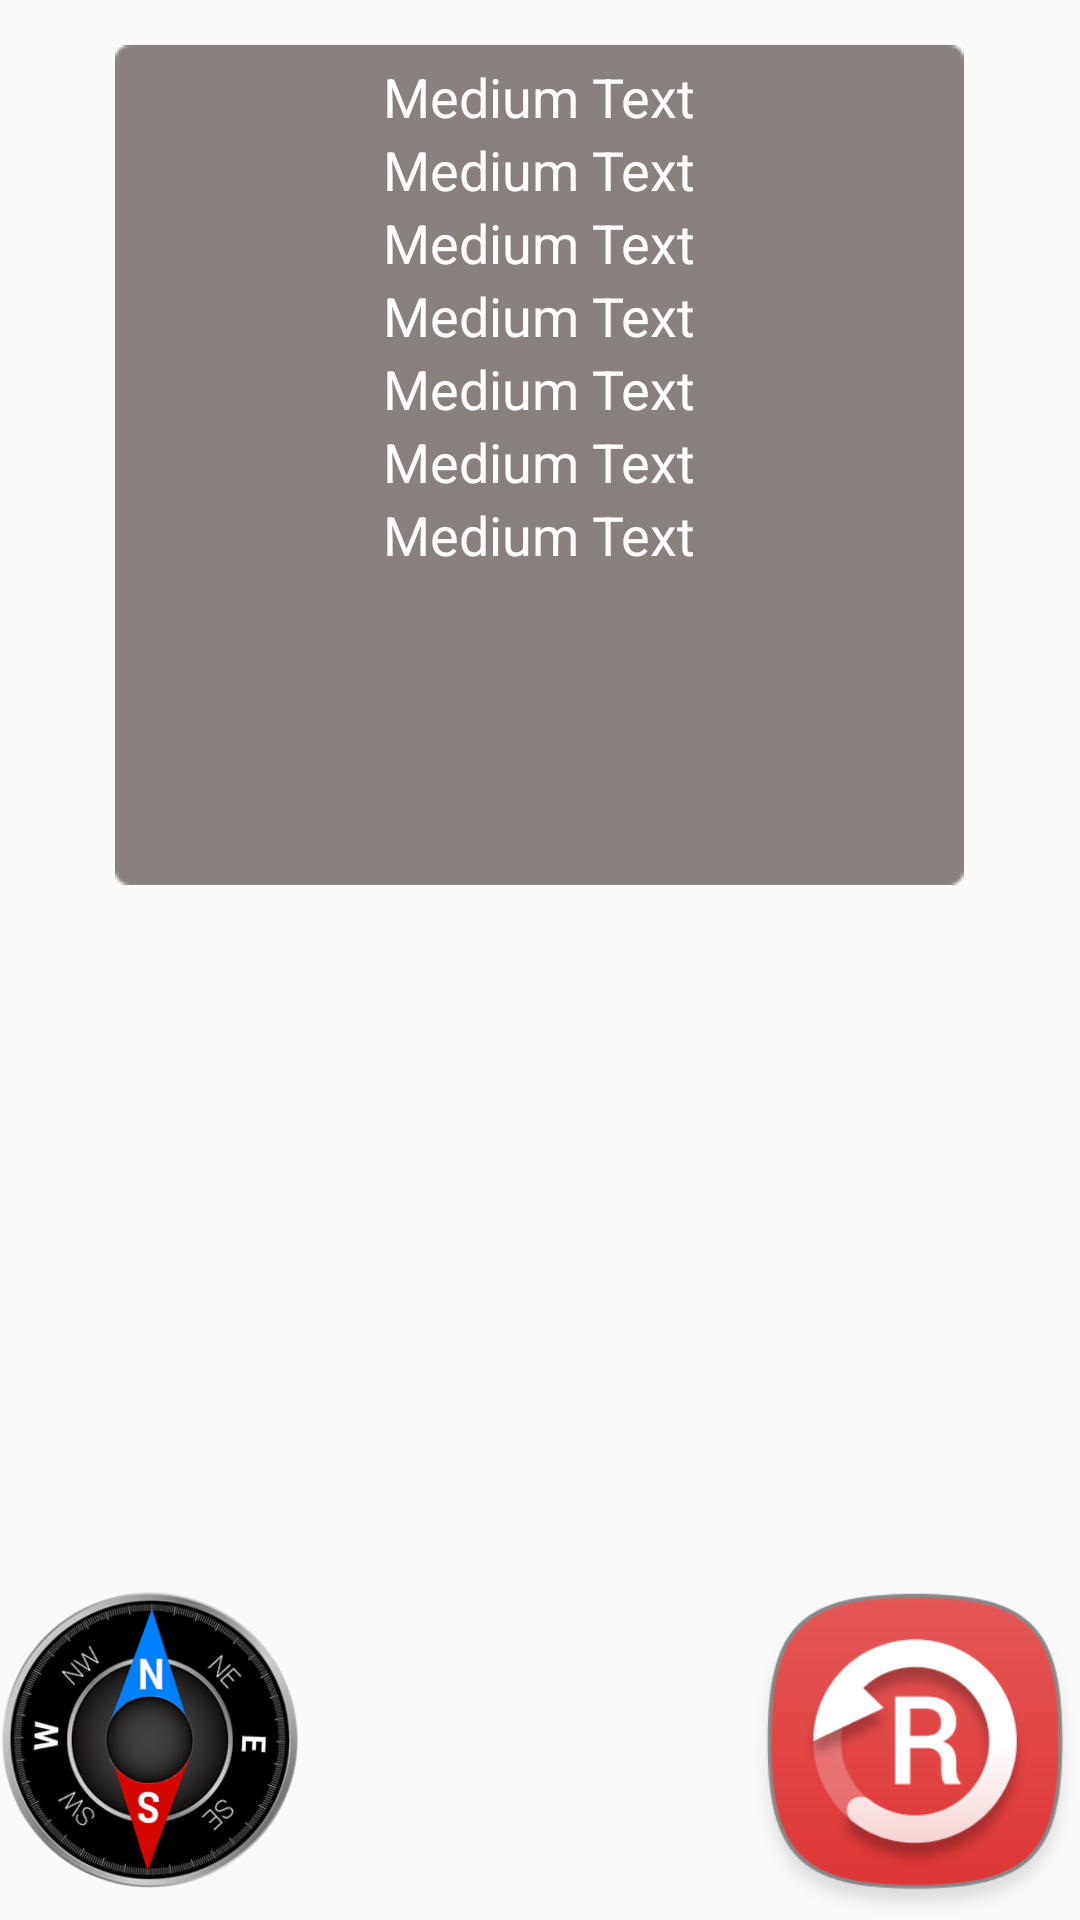

Produce the Android XML layout that renders to this screen, including the resource entries it uses.
<!-- AndroidManifest.xml: application theme AppTheme -->
<!-- res/layout/fragment_first.xml -->
<RelativeLayout xmlns:android="http://schemas.android.com/apk/res/android"
    xmlns:tools="http://schemas.android.com/tools"
    android:layout_width="match_parent"
    android:layout_height="match_parent"
    tools:context="com.andapp.futcorp.obdfut.FirstFragment">

    <ImageView
        android:id="@+id/compass_test"
        android:layout_width="100dp"
        android:layout_height="100dp"
        android:layout_alignParentLeft="true"
        android:layout_alignParentStart="true"
        android:layout_alignTop="@+id/imageView5_test"
        android:src="@drawable/ic_compass_copy" />

    <ImageView
        android:id="@+id/imageView5_test"
        android:layout_width="110dp"
        android:layout_height="110dp"
        android:layout_alignParentBottom="true"
        android:layout_alignParentEnd="true"
        android:layout_alignParentRight="true"
        android:src="@drawable/reset"
        android:nestedScrollingEnabled="false"
        android:onClick="resetDB" />

    <ImageView
        android:id="@+id/imageView6_test"
        android:layout_width="wrap_content"
        android:layout_height="wrap_content"
        android:layout_alignParentTop="true"
        android:layout_centerHorizontal="true"
        android:src="@drawable/mask_rti"
        android:layout_marginTop="15dp"/>

    <TextView
        android:id="@+id/accelValue"
        android:layout_width="wrap_content"
        android:layout_height="wrap_content"
        android:layout_alignParentTop="true"
        android:layout_centerHorizontal="true"
        android:text="Medium Text"
        android:textAlignment="center"
        android:textAppearance="?android:attr/textAppearanceMedium"
        android:textColor="@color/colorWhite"
        android:layout_marginTop="20dp"/>

    <TextView
        android:id="@+id/coolantValue"
        android:layout_width="wrap_content"
        android:layout_height="wrap_content"
        android:layout_below="@+id/accelValue"
        android:layout_centerHorizontal="true"
        android:text="Medium Text"
        android:textAppearance="?android:attr/textAppearanceMedium"
        android:textColor="@color/colorWhite" />

    <TextView
        android:id="@+id/intakeValue"
        android:layout_width="wrap_content"
        android:layout_height="wrap_content"
        android:layout_below="@+id/coolantValue"
        android:layout_centerHorizontal="true"
        android:text="Medium Text"
        android:textAppearance="?android:attr/textAppearanceMedium"
        android:textColor="@color/colorWhite" />

    <TextView
        android:id="@+id/speedValue"
        android:layout_width="wrap_content"
        android:layout_height="wrap_content"
        android:layout_below="@+id/intakeValue"
        android:layout_centerHorizontal="true"
        android:text="Medium Text"
        android:textAppearance="?android:attr/textAppearanceMedium"
        android:textColor="@color/colorWhite" />

    <TextView
        android:id="@+id/loadValue"
        android:layout_width="wrap_content"
        android:layout_height="wrap_content"
        android:layout_below="@+id/speedValue"
        android:layout_centerHorizontal="true"
        android:text="Medium Text"
        android:textAppearance="?android:attr/textAppearanceMedium"
        android:textColor="@color/colorWhite" />

    <TextView
        android:id="@+id/throttleValue"
        android:layout_width="wrap_content"
        android:layout_height="wrap_content"
        android:layout_below="@+id/loadValue"
        android:layout_centerHorizontal="true"
        android:text="Medium Text"
        android:textAppearance="?android:attr/textAppearanceMedium"
        android:textColor="@color/colorWhite" />

    <TextView
        android:id="@+id/boostValue"
        android:layout_width="wrap_content"
        android:layout_height="wrap_content"
        android:layout_below="@+id/throttleValue"
        android:layout_centerHorizontal="true"
        android:text="Medium Text"
        android:textAppearance="?android:attr/textAppearanceMedium"
        android:textColor="@color/colorWhite" />


</RelativeLayout>
<!-- resources referenced by this layout -->
<resources>
  <color name="colorWhite">#FFFFFF</color>
  <!-- drawable ic_compass_copy: png bitmap (drawable, 87506 bytes) -->
  <!-- drawable mask_rti: png bitmap (drawable, 482 bytes) -->
  <!-- drawable reset: png bitmap (drawable, 22816 bytes) -->
  <style name="AppTheme" parent="Theme.AppCompat.Light.DarkActionBar">
          
          <item name="colorPrimary">@color/colorPrimary</item>
          <item name="colorPrimaryDark">@color/colorPrimaryDark</item>
          <item name="colorAccent">@color/colorAccent</item>
      </style>
  <color name="colorPrimary">#3F51B5</color>
  <color name="colorPrimaryDark">#303F9F</color>
  <color name="colorAccent">#FF4081</color>
</resources>
